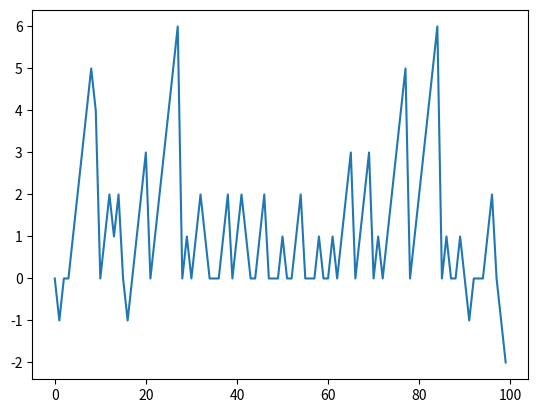

Recreate this plot in Python.
import numpy as np
import matplotlib.pyplot as plt
from random import gauss

L = +1
R = -1

n = 100
points = [i for i in range(n)]
index = 0
values = [0 for i in range(n)]

while index < n - 1:
    if gauss(1, 3) < 0:
        values[index + 1] =values[index] - 1
    if gauss(0, 1) > 0:
        values[index + 1] = values[index] + 1
    index += 1

print(sum(values) / len(values))

plt.plot(points, values)
plt.show()
